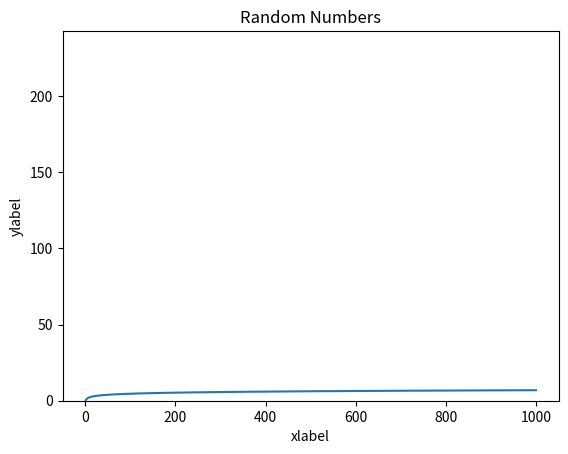

Reproduce this figure in Python. (Note: this script raises an exception after producing the figure.)
import numpy as np # import library

a = np.array([['1','2','3','4']]) # a is a row vector
b = np.array([['1'],['2'],['3'],['4']]) # b is a column vector
print("a: "+str(a))
print("b: "+str(b))

print("a: "+str(a.transpose()))
print("b: "+str(b.transpose()))

c = np.zeros((2,3)) # 2 rows, 3 columns
print(c)

d = np.ones((1,4)) # 1 row, 4 columns
print(d)

# random will generate number between 0 - 1
e = np.random.random((3,4)) # 3 rows, 4 columns
print(e)

f = None
print(f)

a = np.array([1, 2])
b = np.array([3, 4])

print(a + b)

print(a - b)

print(a * b) # not actual matrix multipication

print(a / b) # not actual matrix division

print(a.dot(b))



import matplotlib.pyplot as plt

# Graphing a function
a = np.fromfunction(np.log, (1000,1)) # get values of log

plt.title("Random Numbers")
plt.xlabel('xlabel')
plt.ylabel('ylabel')
plt.plot(a) # make sure a is a column vector when graphing
plt.show()

# Graphing a histogram

 # get 1000 floats generated on a normal distribution with mu = 0 and sigma = 0.1
a = np.random.normal(0, 0.1, 1000)

plt.title("Random Numbers")
plt.xlabel('xlabel')
plt.ylabel('ylabel')
plt.hist(a)
plt.show()

from scipy import misc

# Load Ascent Image

ascent = misc.ascent()
plt.imshow(ascent)
plt.show()
print("Ascent has %s dimensions." % (ascent.shape,))

# Load Face Image

face = misc.face()
plt.imshow(face)
plt.show()

print("Face has %s dimensions." % (face.shape,))

def crop(img, x1, y1, w, h):
    """Returns np array with shape (h, w, 3)
    
    Crops image to a rectangle with bottom left corner at x1, y1 and rop right corner (x1 + w, y1 + h)
    """
    
    # Your code here
    
    return img

cropped_face = crop(face, 400, 100, 400, 500)
assert(cropped_face.shape == (500, 400, 3))
print("Successfully cropped")

plt.imshow(cropped_face)
plt.show()

def getColor(img, color):
    """Returns np array with shape (h, w, 3)
    
    Gets matrix representing color in img
    """
    
    # Your code here
    
    return img[:,:,color]

blue_face = getColor(face, 2)
assert(blue_face.shape == (face.shape[0], face.shape[1]))
print("Successfully got color")

plt.imshow(blue_face)
plt.show()

def imgToVector(img):
    # Crop the image to be 100, 100, 3

    # Convert the image to grayscale to be 100, 100, 1

    # Reshape the matrix to be 100 * 100, 1
    
    return

def dataToMatrix(data):
    out = np.array()
    
    for img in data:
        # Convert img to vector
        
        # Concatenate img vector to out
        
        pass
    
    return out

# Check the shape of the outputs to make sure your implementation is correct
print(imgToVector(face).shape)
print(dataToMatrix([face, ascent]).shape)